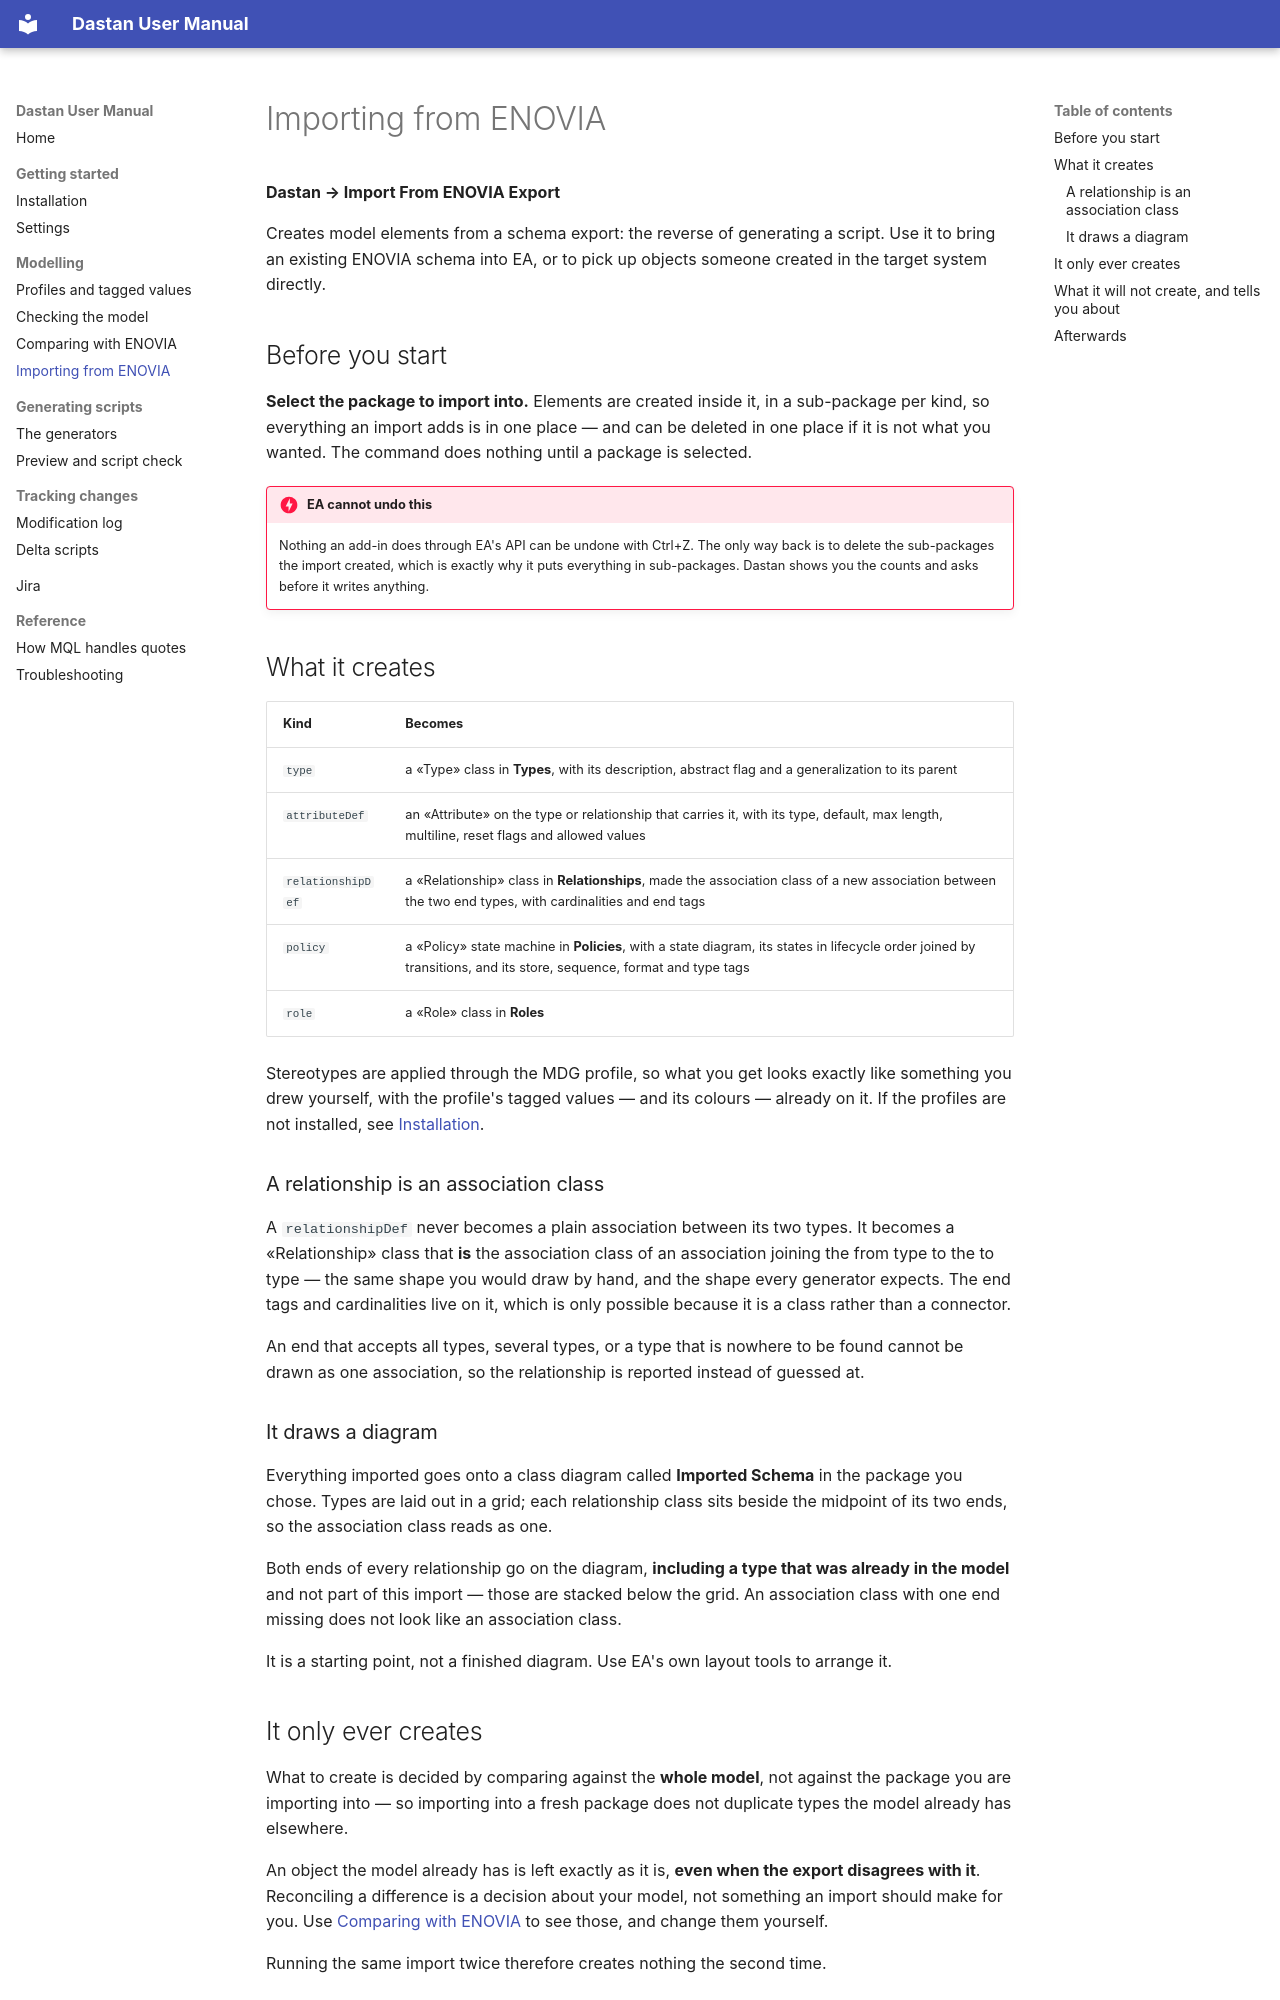

repository: xoviaz/Dastan · page: importing/index.html · generator: mkdocs

# Importing from ENOVIA

**Dastan → Import From ENOVIA Export**

Creates model elements from a schema export: the reverse of generating a script. Use it to
bring an existing ENOVIA schema into EA, or to pick up objects someone created in the
target system directly.

## Before you start

**Select the package to import into.** Elements are created inside it, in a sub-package
per kind, so everything an import adds is in one place — and can be deleted in one place
if it is not what you wanted. The command does nothing until a package is selected.

!!! danger "EA cannot undo this"
    Nothing an add-in does through EA's API can be undone with Ctrl+Z. The only way back
    is to delete the sub-packages the import created, which is exactly why it puts
    everything in sub-packages. Dastan shows you the counts and asks before it writes
    anything.

## What it creates

| Kind | Becomes |
|---|---|
| `type` | a «Type» class in **Types**, with its description, abstract flag and a generalization to its parent |
| `attributeDef` | an «Attribute» on the type or relationship that carries it, with its type, default, max length, multiline, reset flags and allowed values |
| `relationshipDef` | a «Relationship» class in **Relationships**, made the association class of a new association between the two end types, with cardinalities and end tags |
| `policy` | a «Policy» state machine in **Policies**, with a state diagram, its states in lifecycle order joined by transitions, and its store, sequence, format and type tags |
| `role` | a «Role» class in **Roles** |

Stereotypes are applied through the MDG profile, so what you get looks exactly like
something you drew yourself, with the profile's tagged values — and its colours — already
on it. If the profiles are not installed, see [Installation](installation.md).

### A relationship is an association class

A `relationshipDef` never becomes a plain association between its two types. It becomes a
«Relationship» class that **is** the association class of an association joining the from
type to the to type — the same shape you would draw by hand, and the shape every generator
expects. The end tags and cardinalities live on it, which is only possible because it is a
class rather than a connector.

An end that accepts all types, several types, or a type that is nowhere to be found cannot
be drawn as one association, so the relationship is reported instead of guessed at.

### It draws a diagram

Everything imported goes onto a class diagram called **Imported Schema** in the package you
chose. Types are laid out in a grid; each relationship class sits beside the midpoint of
its two ends, so the association class reads as one.

Both ends of every relationship go on the diagram, **including a type that was already in
the model** and not part of this import — those are stacked below the grid. An association
class with one end missing does not look like an association class.

It is a starting point, not a finished diagram. Use EA's own layout tools to arrange it.

## It only ever creates

What to create is decided by comparing against the **whole model**, not against the
package you are importing into — so importing into a fresh package does not duplicate
types the model already has elsewhere.

An object the model already has is left exactly as it is, **even when the export disagrees
with it**. Reconciling a difference is a decision about your model, not something an
import should make for you. Use
[Comparing with ENOVIA](compare.md) to see those, and change them yourself.

Running the same import twice therefore creates nothing the second time.
